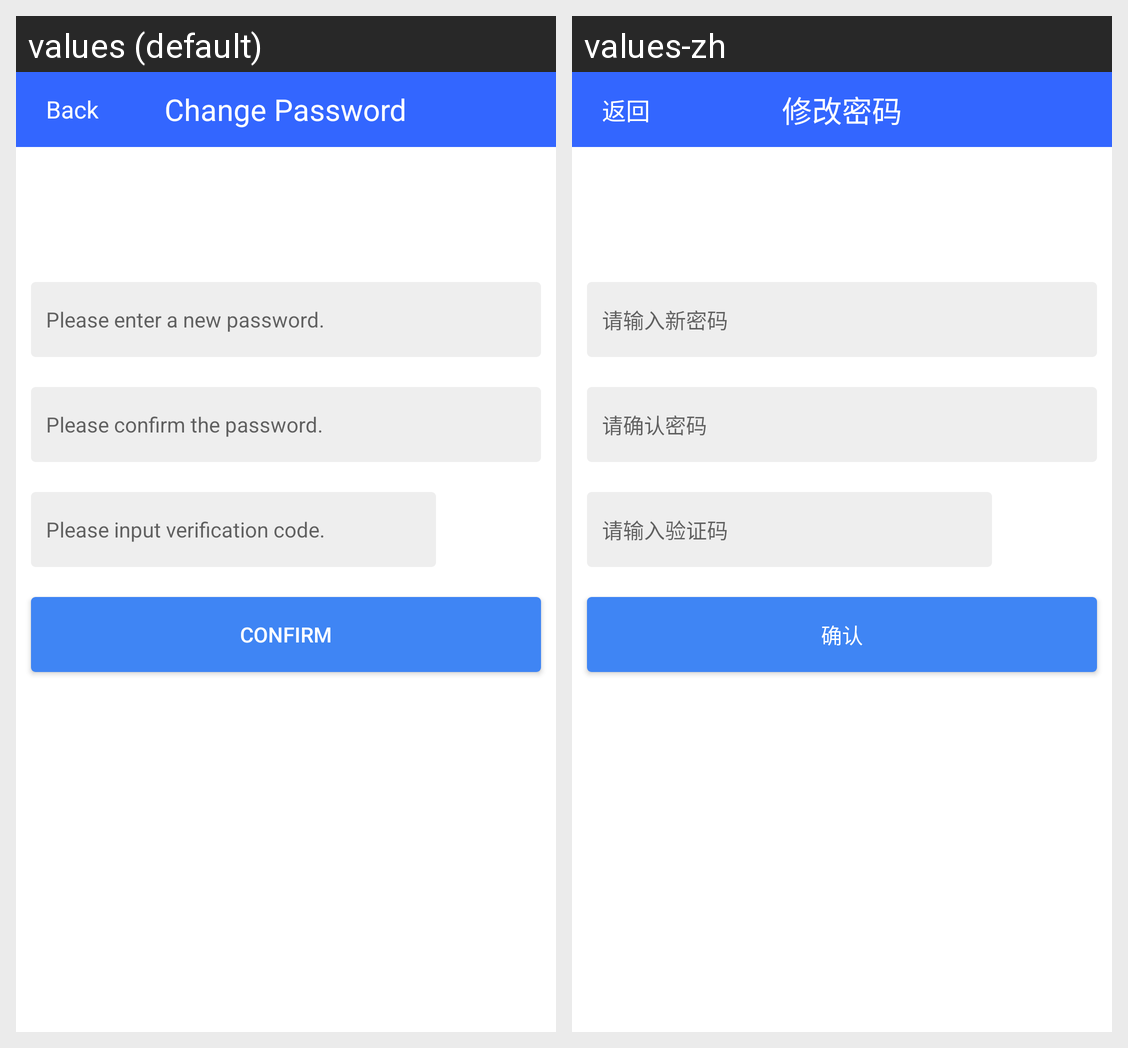

The Android screen above is rendered under two locales of the same app. Produce the string resources it draws, with the default and per-locale values.
Android screen res/layout/activity_changepwd.xml rendered under 2 locales, left to right: values (default), values-zh. Device: Nexus 5 (rendered at 1080×1920; each locale shown at half size, 540×960, under a caption strip naming it); theme MyTheme.
Strings drawn on this screen, with the default value and each locale's value (text and hints the layout hard-codes, and strings that could not be matched under every locale, appear in the picture but are not listed):

change_xml_left_menu
  values: Back
  values-zh: 返回

change_xml_title
  values: Change Password
  values-zh: 修改密码

change_xml_new_password_hiht_msg
  values: Please enter a new password.
  values-zh: 请输入新密码

change_xml_re_password_hiht_msg
  values: Please confirm the password.
  values-zh: 请确认密码

change_xml_checkcode_hiht_msg
  values: Please input verification code.
  values-zh: 请输入验证码

change_xml_button_confirm_msg
  values: Confirm
  values-zh: 确认
